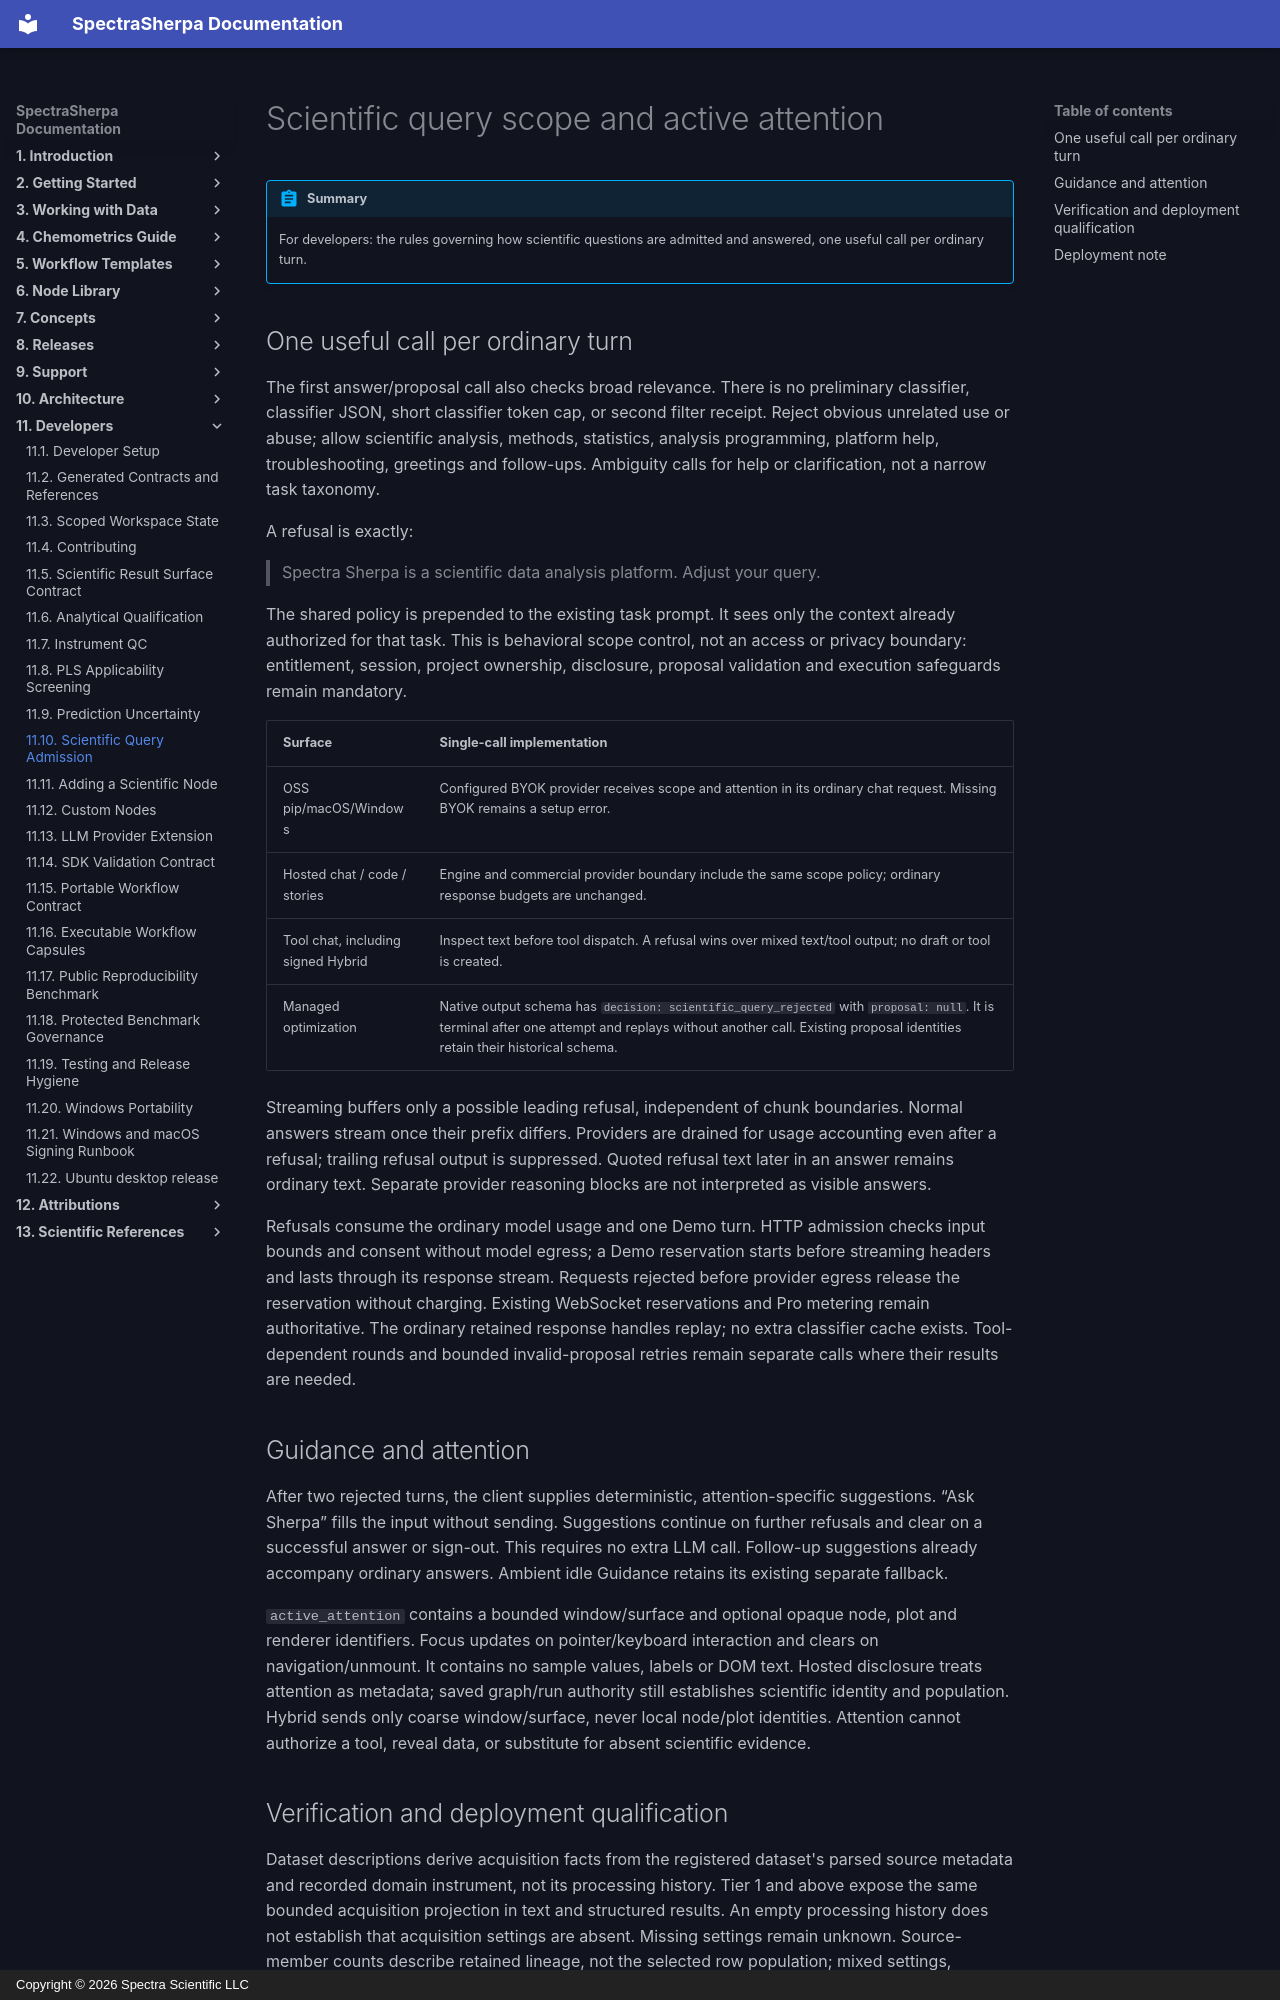

repository: Spectra-Scientific-LLC/Spectra-Sherpa · page: developers/scientific-query-admission/index.html · generator: mkdocs · copyright: Copyright © 2026 Spectra Scientific LLC

# Scientific query scope and active attention

!!! abstract "Summary"
    For developers: the rules governing how scientific questions are admitted and answered, one useful call per ordinary turn.

## One useful call per ordinary turn

The first answer/proposal call also checks broad relevance. There is no preliminary
classifier, classifier JSON, short classifier token cap, or second filter receipt.
Reject obvious unrelated use or abuse; allow scientific analysis, methods,
statistics, analysis programming, platform help, troubleshooting, greetings and
follow-ups. Ambiguity calls for help or clarification, not a narrow task taxonomy.

A refusal is exactly:

> Spectra Sherpa is a scientific data analysis platform. Adjust your query.

The shared policy is prepended to the existing task prompt. It sees only the
context already authorized for that task. This is behavioral scope control,
not an access or privacy boundary: entitlement, session, project ownership,
disclosure, proposal validation and execution safeguards remain mandatory.

| Surface | Single-call implementation |
| --- | --- |
| OSS pip/macOS/Windows | Configured BYOK provider receives scope and attention in its ordinary chat request. Missing BYOK remains a setup error. |
| Hosted chat / code / stories | Engine and commercial provider boundary include the same scope policy; ordinary response budgets are unchanged. |
| Tool chat, including signed Hybrid | Inspect text before tool dispatch. A refusal wins over mixed text/tool output; no draft or tool is created. |
| Managed optimization | Native output schema has `decision: scientific_query_rejected` with `proposal: null`. It is terminal after one attempt and replays without another call. Existing proposal identities retain their historical schema. |

Streaming buffers only a possible leading refusal, independent of chunk
boundaries. Normal answers stream once their prefix differs. Providers are drained
for usage accounting even after a refusal; trailing refusal output is suppressed.
Quoted refusal text later in an answer remains ordinary text. Separate provider
reasoning blocks are not interpreted as visible answers.

Refusals consume the ordinary model usage and one Demo turn. HTTP admission
checks input bounds and consent without model egress; a Demo reservation starts before streaming headers and lasts
through its response stream. Requests rejected before provider egress release
the reservation without charging. Existing WebSocket reservations and Pro metering
remain authoritative. The ordinary retained response handles replay; no extra
classifier cache exists. Tool-dependent rounds and bounded invalid-proposal
retries remain separate calls where their results are needed.

## Guidance and attention

After two rejected turns, the client supplies deterministic, attention-specific
suggestions. “Ask Sherpa” fills the input without sending. Suggestions continue
on further refusals and clear on a successful answer or sign-out. This requires
no extra LLM call. Follow-up suggestions already accompany ordinary answers.
Ambient idle Guidance retains its existing separate fallback.

`active_attention` contains a bounded window/surface and optional opaque node,
plot and renderer identifiers. Focus updates on pointer/keyboard interaction and
clears on navigation/unmount. It contains no sample values, labels or DOM text.
Hosted disclosure treats attention as metadata; saved graph/run authority still
establishes scientific identity and population. Hybrid sends only coarse
window/surface, never local node/plot identities. Attention cannot authorize a
tool, reveal data, or substitute for absent scientific evidence.
